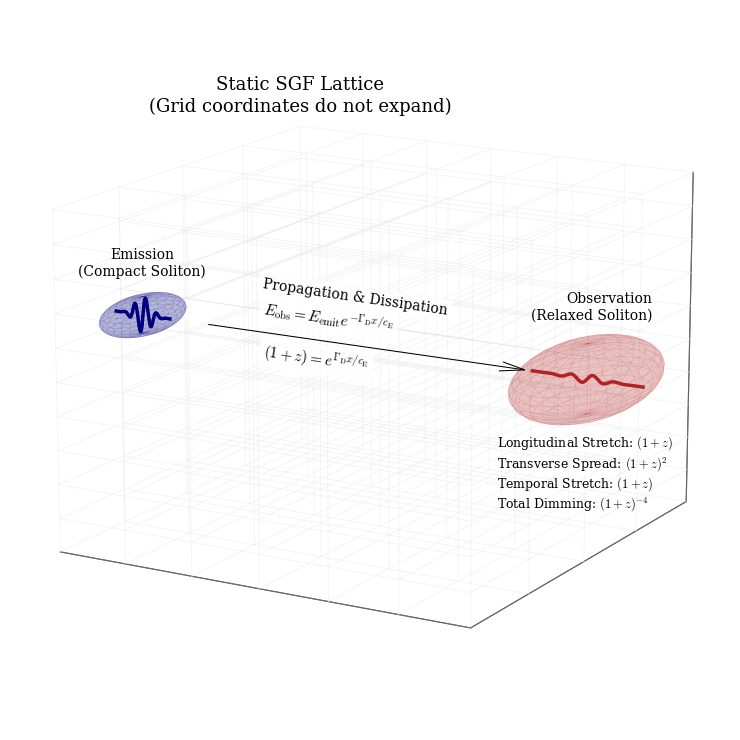

This figure's Python source:
import numpy as np # Selected for efficient, vectorized array math to evaluate the Gaussian envelope equation
import matplotlib.pyplot as plt # Selected for precise 2D/3D vector graphics and native CM text rendering
from mpl_toolkits.mplot3d import Axes3D # Selected for native 3D spatial projection rendering
import os # Selected for robust local directory management and path-specific file saving

def create_volumetric_relaxation_visual():
    # Enforce strict serif typography (Computer Modern) for PRL-style aesthetics
    plt.rcParams.update({
        'savefig.pad_inches': 0.1,
        'font.family': 'serif',
        'font.serif': ['Computer Modern Roman', 'DejaVu Serif'],
        'mathtext.fontset': 'cm', 
        'font.size': 11
    })

    # Setup Figure (Textbook Architectural Styling)
    fig = plt.figure(figsize=(14, 8), dpi=150)
    fig.patch.set_facecolor('white')
    
    # 3D Axis setup
    ax = fig.add_subplot(111, projection='3d')
    ax.set_facecolor('white')
    
    # Clean standard axes for a pure diagrammatic look
    ax.set_xticks([])
    ax.set_yticks([])
    ax.set_zticks([])
    for pane in [ax.xaxis.pane, ax.yaxis.pane, ax.zaxis.pane]:
        pane.fill = False
        pane.set_edgecolor('white')
    ax.grid(False)

    # -------------------------------------------------------
    # 1. THE STATIC SGF LATTICE (The Background Grid)
    # -------------------------------------------------------
    # Faded to a very light grey with a thin linewidth to emphasize the solitons
    x_grid = np.linspace(0, 18, 7)
    y_grid = np.linspace(-3, 3, 5)
    z_grid = np.linspace(-8, 7, 11)
    
    grid_color = '#E8E8E8'
    grid_alpha = 0.6
    grid_lw = 0.5
    
    # Draw longitudinal lines
    for y in y_grid:
        for z in z_grid:
            ax.plot([x_grid[0], x_grid[-1]], [y, y], [z, z], color=grid_color, lw=grid_lw, alpha=grid_alpha)
            
    # Draw transverse lines (Y-axis)
    for x in x_grid:
        for z in z_grid:
            ax.plot([x, x], [y_grid[0], y_grid[-1]], [z, z], color=grid_color, lw=grid_lw, alpha=grid_alpha)
            
    # Draw transverse lines (Z-axis)
    for x in x_grid:
        for y in y_grid:
            ax.plot([x, x], [y, y], [z_grid[0], z_grid[-1]], color=grid_color, lw=grid_lw, alpha=grid_alpha)

    # Overarching context: Largest text size (13) for semantic hierarchy
    ax.text(0.0, 3.0, 7.5, "Static SGF Lattice\n(Grid coordinates do not expand)", 
            color='black', fontsize=13, fontweight='normal', ha='center', va='bottom')

    # -------------------------------------------------------
    # 2. STRICT MATHEMATICAL WAVE PACKET MODELING
    # -------------------------------------------------------
    def draw_soliton(ax, center_x, sigma, k, R, A, color, top_label, bottom_label=None, 
                     y_shift=0, z_shift=0, top_x_offset=0.0, bottom_x_offset=0.0, bottom_z_drop=0.0, 
                     top_z_gap=0.9, top_ha='center'):
        """
        Draws a 3D wave packet driven purely by the Gaussian envelope equation:
        Psi(x,t) = A * exp(-x^2 / 2sigma^2) * sin(kx - wt)
        """
        # Dynamic visual boundary based on spatial variance
        L_bound = 3.5 * sigma 
        
        # 1. The 3D Translucent Envelope (Ellipsoid)
        u = np.linspace(0, 2 * np.pi, 60)
        v = np.linspace(0, np.pi, 30)
        U, V = np.meshgrid(u, v)
        
        X = center_x + L_bound * np.cos(U) * np.sin(V)
        Y = y_shift + R * np.sin(U) * np.sin(V)
        Z = z_shift + R * np.cos(V)
        
        # shade=False removes the "shiny plastic" specular highlights
        ax.plot_surface(X, Y, Z, color=color, alpha=0.15, edgecolor=color, linewidth=0.2, zorder=3, rstride=2, cstride=2, shade=False)
        
        # 2. The Internal Carrier Wave (Snapshot at t=0)
        x_wave = np.linspace(center_x - L_bound, center_x + L_bound, 200)
        
        # Exact Gaussian envelope applied to the amplitude
        envelope = np.exp(-((x_wave - center_x)**2) / (2 * sigma**2))
        z_wave = z_shift + A * envelope * np.sin(k * np.pi * (x_wave - center_x))
        y_wave = np.full_like(x_wave, y_shift)
        
        ax.plot(x_wave, y_wave, z_wave, color=color, lw=2.5, zorder=4)
        
        # Top Annotation (State Title): Font size reduced from 11 to 10
        ax.text(center_x + top_x_offset, y_shift, z_shift + R + top_z_gap, top_label, color='black', 
                fontsize=10, fontweight='normal', ha=top_ha, zorder=5)
                
        # Bottom Annotation (Data List): Smallest text size (9)
        if bottom_label:
            ax.text(center_x + bottom_x_offset, y_shift, z_shift - R - bottom_z_drop, bottom_label, 
                    color='black', fontsize=9, ha='left', zorder=5)

    # --- GEOMETRIC PARAMETERS ---
    # State 1: Emission (Compact Soliton)
    sigma_0 = 0.35
    k_0 = 4.0
    R_0 = 0.8
    A_0 = 0.8
    
    draw_soliton(ax, center_x=2.0, sigma=sigma_0, k=k_0, R=R_0, A=A_0, 
                 color='#000080', top_label="Emission\n(Compact Soliton)", 
                 bottom_label=None,
                 y_shift=-2.0, z_shift=2.0, bottom_x_offset=-1.0, bottom_z_drop=1.5,
                 top_ha='center')

    # State 2: Observation (Relaxed Soliton)
    z_factor = 2.0
    
    # 1. Longitudinal stretch scales the spatial variance (\sigma)
    sigma_obs = sigma_0 * z_factor
    # 2. Wavenumber stretches (frequency drops)
    k_obs = k_0 / z_factor
    # 3. Transverse radius stretches linearly by (1+z), resulting in Area expanding by (1+z)^2
    R_obs = R_0 * z_factor
    # 4. Amplitude drops proportionally to the specified damping factor
    A_obs = A_0 / (z_factor**2) 

    bottom_txt_obs = (r"Longitudinal Stretch: $(1+z)$" + "\n" + 
                      r"Transverse Spread: $(1+z)^2$" + "\n" + 
                      r"Temporal Stretch: $(1+z)$" + "\n" + 
                      r"Total Dimming: $(1+z)^{-4}$")
    
    # Corrected projection mechanics: 
    # ha='right' anchors the text edge to the offset, keeping it precisely clear of the boundary.
    # top_z_gap increased significantly to 2.2 to overcome the 15-degree camera compression.
    draw_soliton(ax, center_x=15.0, sigma=sigma_obs, k=k_obs, R=R_obs, A=A_obs, 
                 color='#B22222', top_label="Observation\n(Relaxed Soliton)",
                 bottom_label=bottom_txt_obs,
                 y_shift=2.0, z_shift=-2.0, top_x_offset=2.8, bottom_x_offset=-4.0, bottom_z_drop=5.0, 
                 top_z_gap=1.5, top_ha='right')

    # -------------------------------------------------------
    # 3. PROPAGATION VECTOR & MECHANISM
    # -------------------------------------------------------
    # Diagonal Propagation Arrow
    ax.quiver(4.0, -1.5, 1.5, 9.0, 3.0, -3.0, color='black', lw=0.75, arrow_length_ratio=0.08)
    
    vector_direction = (9.0, 3.0, -3.0)
    
    # Masking properties to ensure the equations are clearly legible over the grid lines
    eq_mask = dict(facecolor='white', edgecolor='none', alpha=0.85, pad=3)
    
    # EXACT 3D INTERSECTION CALCULATION:
    # At X=5.5, the vector perfectly intersects Y=-1.0 and Z=1.0.
    
    # Decoupled Title: Font size reduced from 11 to 10
    ax.text(5.5, -1.0, 1.64, "Propagation & Dissipation", color='black', 
            fontsize=10, fontweight='normal', ha='left', va='bottom', zdir=vector_direction, zorder=10, bbox=eq_mask)
            
    # Top Equation (Energy Decay): Original gap 0.4 * 0.60 (40% reduction) = 0.24 gap (Z = 1.0 + 0.24 = 1.24)
    # Applied \mathrm to descriptive subscripts \mathrm{D} and \mathrm{E}
    ax.text(5.5, -1.0, 0.7, r"$E_{\mathrm{obs}} = E_{\mathrm{emit}} e^{-\Gamma_{\mathrm{D}} x / c_{\mathrm{E}}}$", color='black', 
            fontsize=11, fontweight='normal', ha='left', va='bottom', zdir=vector_direction, zorder=10, bbox=eq_mask)
            
    # Bottom Equation (Redshift Factor): Maintained original -0.4 gap below the line (Z = 1.0 - 0.4 = 0.60)
    # Applied \mathrm to descriptive subscripts \mathrm{D} and \mathrm{E}
    ax.text(5.5, -1.0, 0.60, r"$(1+z) = e^{\Gamma_{\mathrm{D}} x / c_{\mathrm{E}}}$", color='black', 
            fontsize=11, fontweight='normal', ha='left', va='top', zdir=vector_direction, zorder=10, bbox=eq_mask)

    # -------------------------------------------------------
    # 4. FINAL LAYOUT & RENDERING
    # -------------------------------------------------------
    ax.set_xlim(0, 18)
    ax.set_ylim(-3, 3)
    ax.set_zlim(-8, 7)
    
    # Isometric viewing angle for best 3D perspective
    ax.view_init(elev=15, azim=-60)
    
    # Explicit manual bounds bypass the Matplotlib tight_layout() MemoryError in 3D
    fig.subplots_adjust(left=0.05, right=0.95, top=0.95, bottom=0.05)
    
    output_dir = "Figures"
    if not os.path.exists(output_dir):
        os.makedirs(output_dir)
        
    pdf_filename = os.path.join(output_dir, "Fig21_PartIII_PhotonRelaxation.pdf")
    
    try:
        plt.savefig(pdf_filename, format='pdf')
        print(f"High-fidelity vector PDF saved to: {pdf_filename}")
    except PermissionError:
        print(f"CRITICAL ERROR: Permission denied. Please close {pdf_filename} before re-running.")
    except Exception as e:
        print(f"An unexpected error occurred: {e}")

    plt.show()

if __name__ == "__main__":
    create_volumetric_relaxation_visual()
